Run: headless pygame with SDL's dummy video driver; simulated clock (each Clock.tick advances the game by its frame time, no real sleeping); random seed 0; keys injected as events and as key.get_pressed() state; no mouse input.
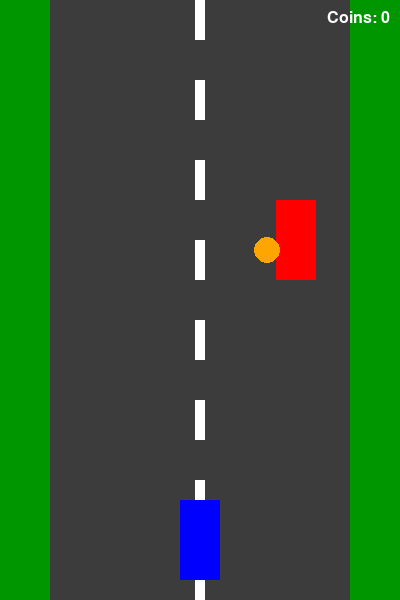
Frame 1 of 2 · flips 1–60 · no input
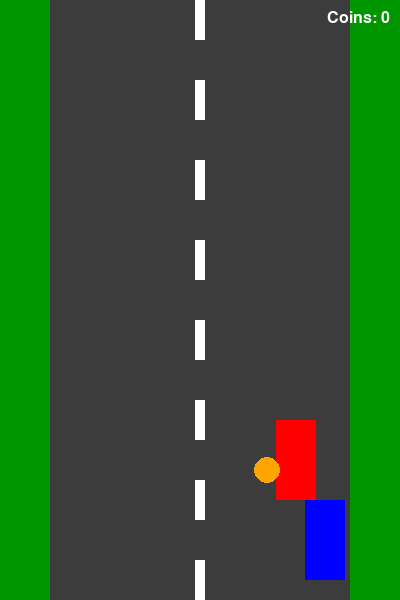
Frame 2 of 2 · flips 61–180 · tapped SPACE, RETURN · held RIGHT (→), D (game ended)

The pygame program that drew these frames:

import pygame
import random
import sys

pygame.init()

screen = pygame.display.set_mode((400, 600))
pygame.display.set_caption("Practice 11 Racer")
clock = pygame.time.Clock()
font = pygame.font.SysFont("Arial", 24)

player_x = 180
player_y = 500

enemy_x = random.randint(60, 300)
enemy_y = -100
enemy_speed = 5

coin_x = random.randint(70, 330)
coin_y = -50
coin_speed = 5

coins = 0

coin_types = [
    {"weight": 1, "color": (255, 255, 0), "radius": 10},
    {"weight": 2, "color": (255, 165, 0), "radius": 13},
    {"weight": 3, "color": (255, 0, 255), "radius": 16}
]

current_coin = random.choice(coin_types)

def new_coin():
    # создаем новую монету со случайным весом
    global coin_x, coin_y, current_coin
    coin_x = random.randint(70, 330)
    coin_y = -50
    current_coin = random.choice(coin_types)

def new_enemy():
    # создаем нового врага сверху
    global enemy_x, enemy_y
    enemy_x = random.randint(60, 300)
    enemy_y = -100

while True:
    for event in pygame.event.get():
        if event.type == pygame.QUIT:
            pygame.quit()
            sys.exit()

    keys = pygame.key.get_pressed()

    # управление машиной
    if keys[pygame.K_LEFT] or keys[pygame.K_a]:
        player_x -= 6
    if keys[pygame.K_RIGHT] or keys[pygame.K_d]:
        player_x += 6

    # не даем машине выйти за дорогу
    if player_x < 55:
        player_x = 55
    if player_x > 305:
        player_x = 305

    enemy_y += enemy_speed
    coin_y += coin_speed

    # если враг ушел вниз, появляется новый
    if enemy_y > 600:
        new_enemy()

    # если монета ушла вниз, появляется новая
    if coin_y > 600:
        new_coin()

    player_rect = pygame.Rect(player_x, player_y, 40, 80)
    enemy_rect = pygame.Rect(enemy_x, enemy_y, 40, 80)
    coin_rect = pygame.Rect(
        coin_x - current_coin["radius"],
        coin_y - current_coin["radius"],
        current_coin["radius"] * 2,
        current_coin["radius"] * 2
    )

    # сбор монеты
    if player_rect.colliderect(coin_rect):
        coins += current_coin["weight"]
        new_coin()

        # каждые 5 очков скорость врага увеличивается
        if coins % 5 == 0:
            enemy_speed += 1

    # столкновение с врагом
    if player_rect.colliderect(enemy_rect):
        pygame.quit()
        sys.exit()

    # фон: трава и дорога
    screen.fill((0, 150, 0))
    pygame.draw.rect(screen, (60, 60, 60), (50, 0, 300, 600))

    # линии дороги
    for y in range(0, 600, 80):
        pygame.draw.rect(screen, (255, 255, 255), (195, y, 10, 40))

    # игрок, враг и монета
    pygame.draw.rect(screen, (0, 0, 255), player_rect)
    pygame.draw.rect(screen, (255, 0, 0), enemy_rect)
    pygame.draw.circle(screen, current_coin["color"], (coin_x, coin_y), current_coin["radius"])

    # счет в правом верхнем углу
    text = font.render("Coins: " + str(coins), True, (255, 255, 255))
    screen.blit(text, (400 - text.get_width() - 10, 10))

    pygame.display.flip()
    clock.tick(60)
